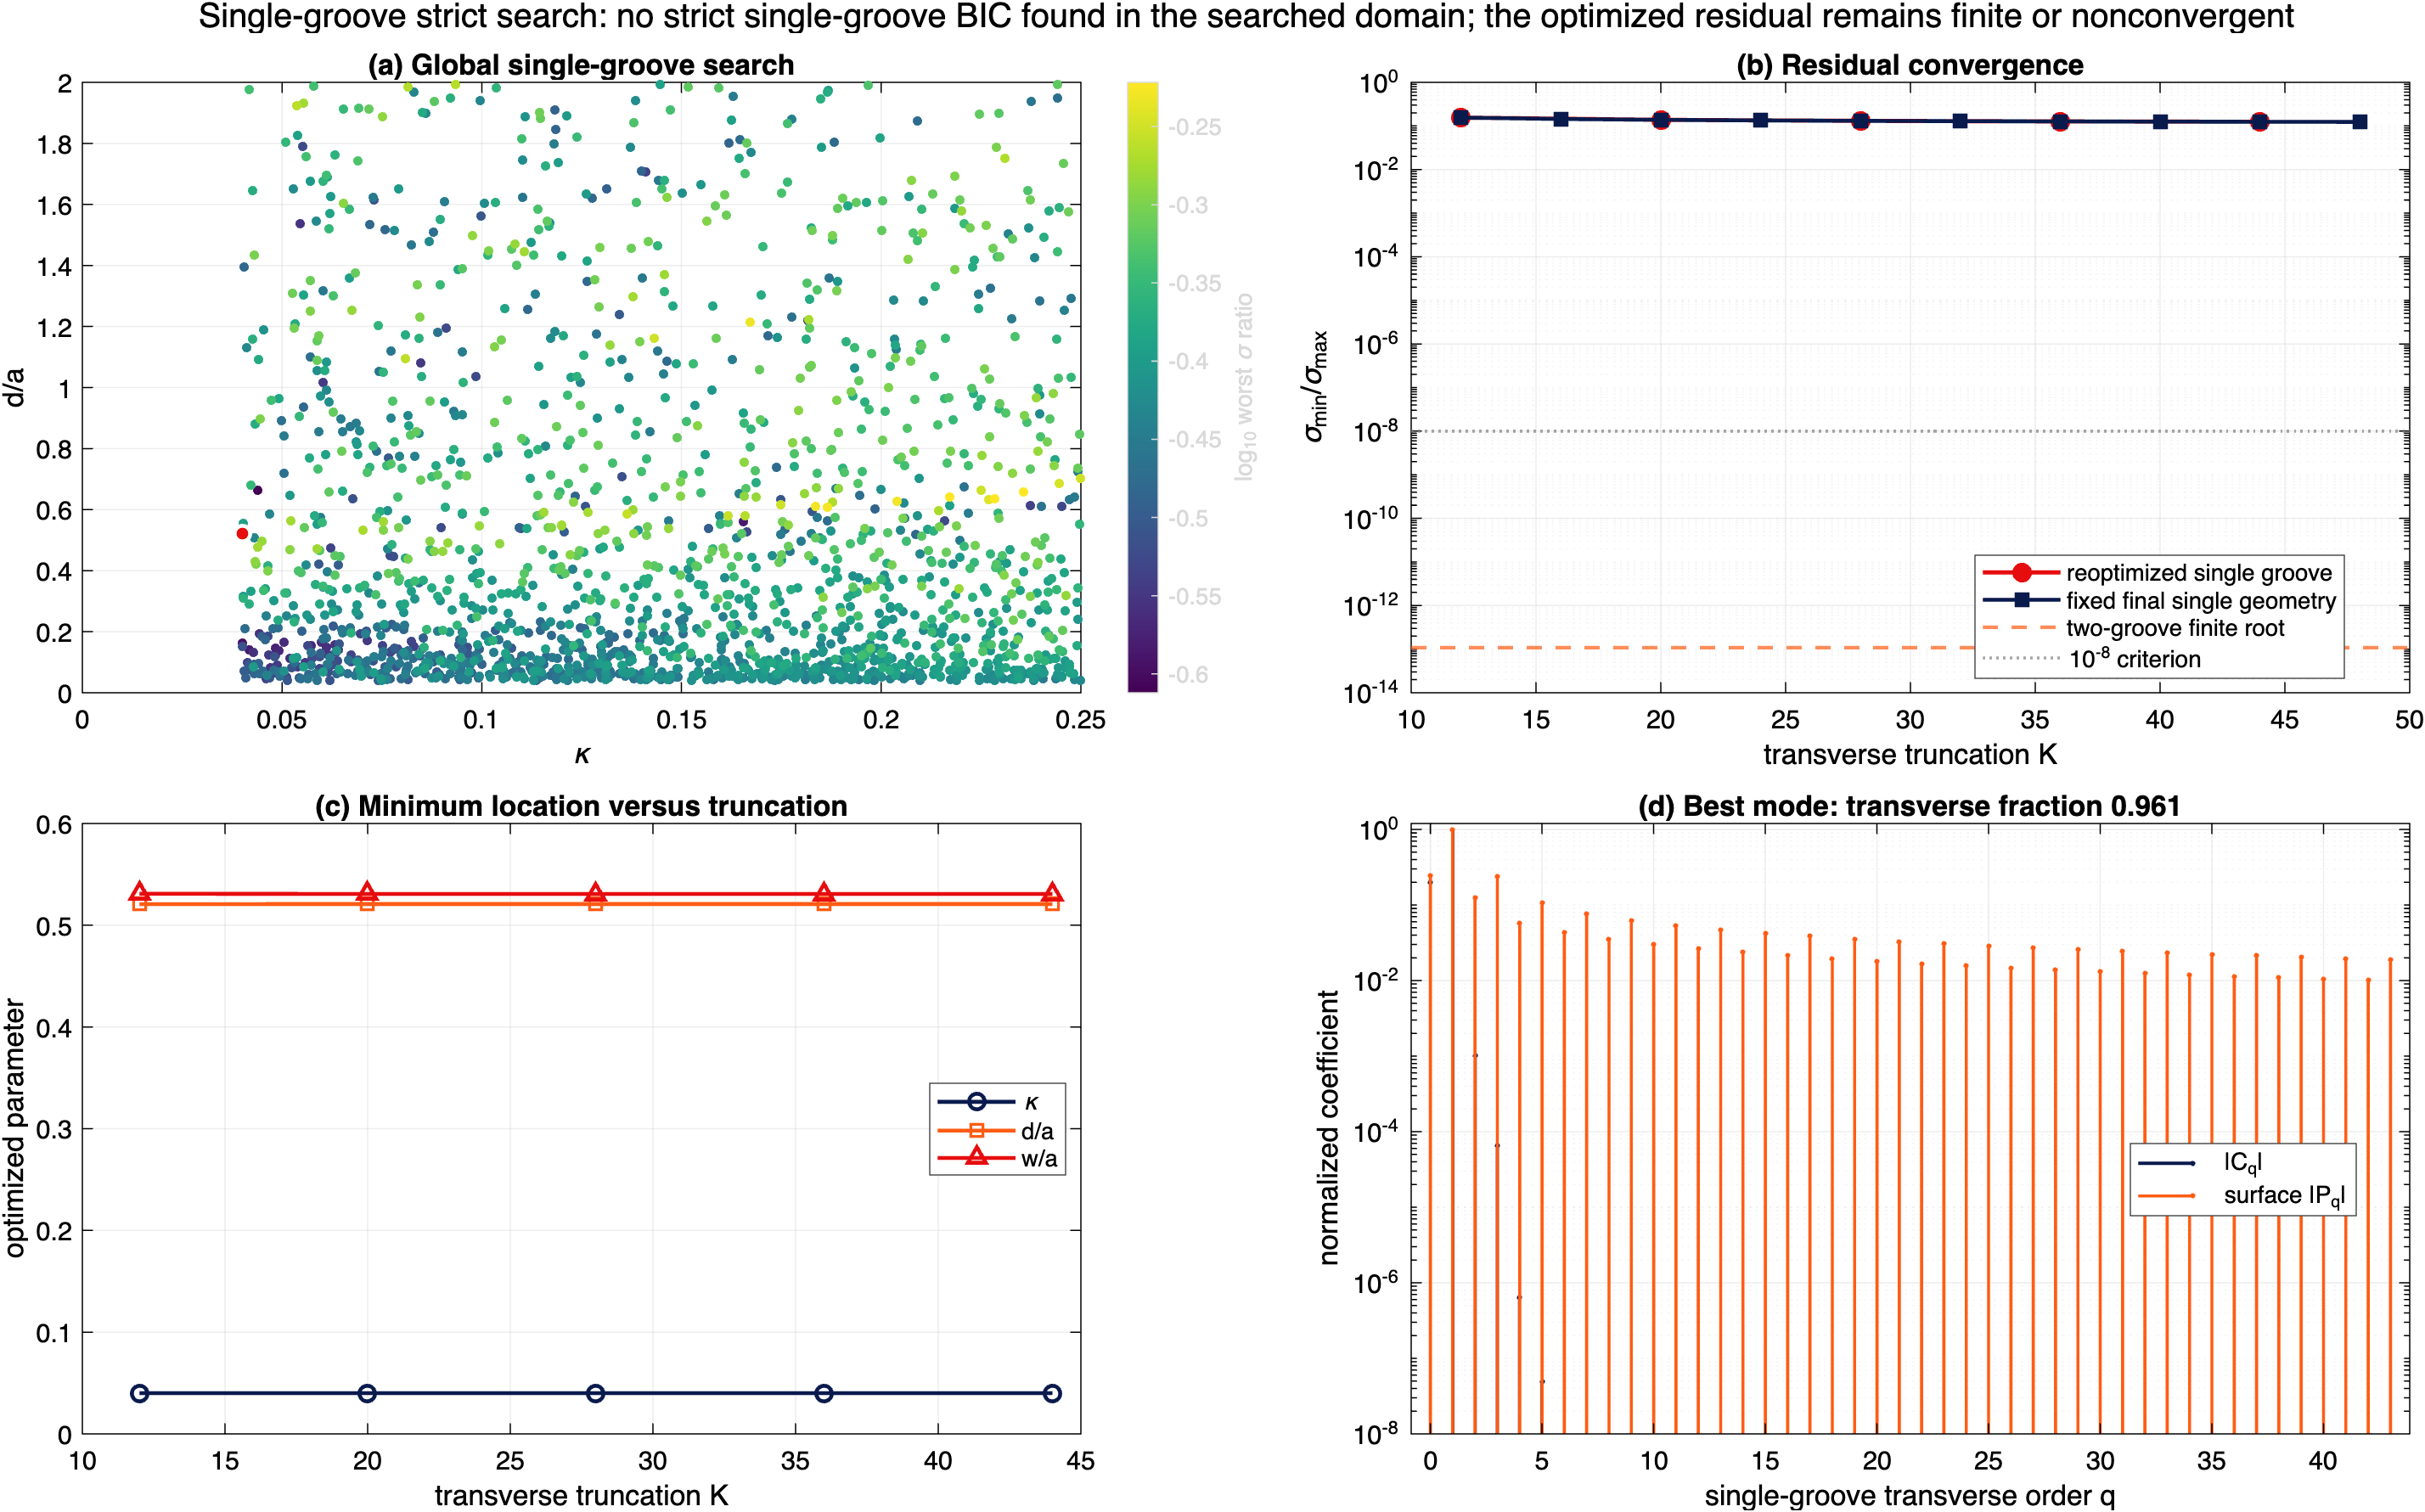

The data file committed next to this chart (first rows):
N, K, kappa, d_over_a, w_over_a, sigma_ratio, raw_residual, transverse_fraction
61, 12, 0.04, 0.5208, 0.5309, 0.1553, 1.185, 0.9601
101, 20, 0.04, 0.5208, 0.5307, 0.138, 1.349, 0.961
141, 28, 0.04, 0.5208, 0.5307, 0.1309, 1.43, 0.9613
181, 36, 0.04, 0.5208, 0.5307, 0.1271, 1.466, 0.9613
221, 44, 0.04, 0.5208, 0.5307, 0.1246, 1.484, 0.9613
